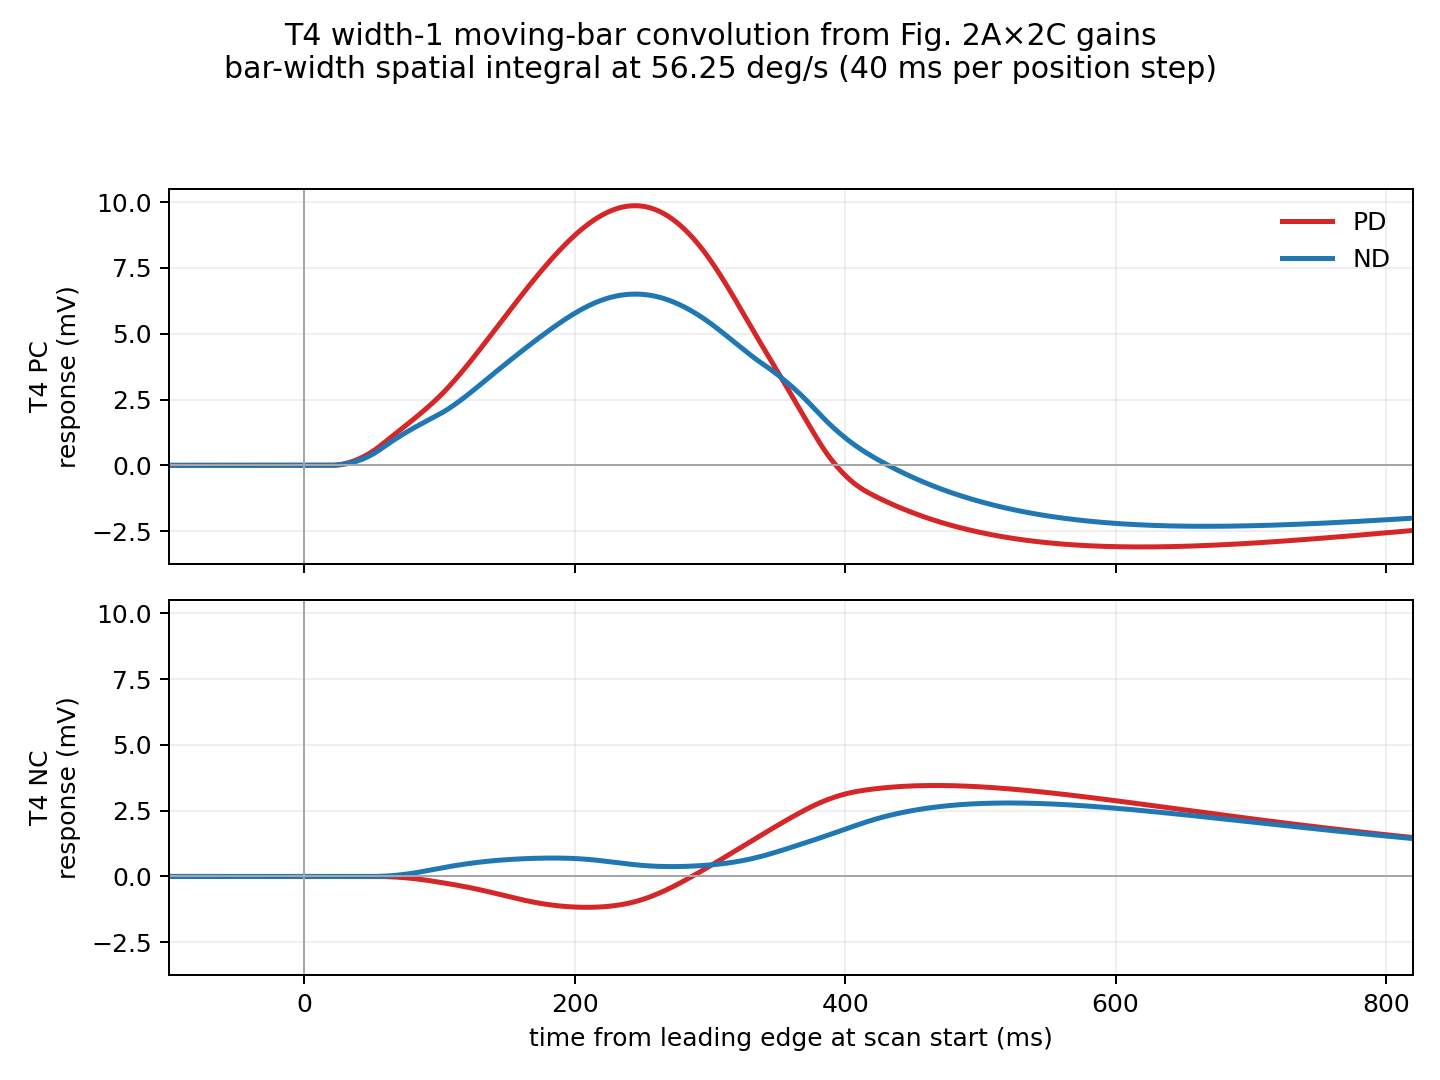

The data file committed next to this chart (first rows):
time_ms, speed_deg_per_s, contrast, direction, bar_width, positive_mv, negative_mv, total_mv
-1000, 56.25, PC, PD, 1, 0.000000622, 0.000000916, 0.000001538
-999, 56.25, PC, PD, 1, -0.000000622, -0.000001000, -0.000001622
-998, 56.25, PC, PD, 1, 0.000000623, 0.000000918, 0.000001541
-997, 56.25, PC, PD, 1, -0.000000623, -0.000001001, -0.000001625
-996, 56.25, PC, PD, 1, 0.000000624, 0.000000920, 0.000001544
-995, 56.25, PC, PD, 1, -0.000000624, -0.000001003, -0.000001627
-994, 56.25, PC, PD, 1, 0.000000625, 0.000000922, 0.000001547
-993, 56.25, PC, PD, 1, -0.000000625, -0.000001005, -0.000001630
-992, 56.25, PC, PD, 1, 0.000000626, 0.000000924, 0.000001550
-991, 56.25, PC, PD, 1, -0.000000626, -0.000001006, -0.000001633
-990, 56.25, PC, PD, 1, 0.000000627, 0.000000926, 0.000001553
-989, 56.25, PC, PD, 1, -0.000000627, -0.000001008, -0.000001635
-988, 56.25, PC, PD, 1, 0.000000628, 0.000000928, 0.000001556
-987, 56.25, PC, PD, 1, -0.000000628, -0.000001009, -0.000001638
-986, 56.25, PC, PD, 1, 0.000000629, 0.000000931, 0.000001560
-985, 56.25, PC, PD, 1, -0.000000629, -0.000001011, -0.000001641
-984, 56.25, PC, PD, 1, 0.000000630, 0.000000933, 0.000001563
-983, 56.25, PC, PD, 1, -0.000000630, -0.000001013, -0.000001643
-982, 56.25, PC, PD, 1, 0.000000631, 0.000000935, 0.000001566
-981, 56.25, PC, PD, 1, -0.000000631, -0.000001014, -0.000001646
-980, 56.25, PC, PD, 1, 0.000000632, 0.000000937, 0.000001569
-979, 56.25, PC, PD, 1, -0.000000632, -0.000001016, -0.000001649
-978, 56.25, PC, PD, 1, 0.000000633, 0.000000939, 0.000001572
-977, 56.25, PC, PD, 1, -0.000000634, -0.000001018, -0.000001651
-976, 56.25, PC, PD, 1, 0.000000634, 0.000000941, 0.000001575
-975, 56.25, PC, PD, 1, -0.000000635, -0.000001019, -0.000001654
-974, 56.25, PC, PD, 1, 0.000000635, 0.000000943, 0.000001578
-973, 56.25, PC, PD, 1, -0.000000636, -0.000001021, -0.000001657
-972, 56.25, PC, PD, 1, 0.000000636, 0.000000945, 0.000001582
-971, 56.25, PC, PD, 1, -0.000000637, -0.000001023, -0.000001659
-970, 56.25, PC, PD, 1, 0.000000637, 0.000000948, 0.000001585
-969, 56.25, PC, PD, 1, -0.000000638, -0.000001024, -0.000001662
-968, 56.25, PC, PD, 1, 0.000000638, 0.000000950, 0.000001588
-967, 56.25, PC, PD, 1, -0.000000639, -0.000001026, -0.000001665
-966, 56.25, PC, PD, 1, 0.000000639, 0.000000952, 0.000001591
-965, 56.25, PC, PD, 1, -0.000000640, -0.000001028, -0.000001668
-964, 56.25, PC, PD, 1, 0.000000640, 0.000000954, 0.000001594
-963, 56.25, PC, PD, 1, -0.000000641, -0.000001029, -0.000001670
-962, 56.25, PC, PD, 1, 0.000000642, 0.000000956, 0.000001598
-961, 56.25, PC, PD, 1, -0.000000642, -0.000001031, -0.000001673
-960, 56.25, PC, PD, 1, 0.000000643, 0.000000958, 0.000001601
-959, 56.25, PC, PD, 1, -0.000000643, -0.000001033, -0.000001676
-958, 56.25, PC, PD, 1, 0.000000644, 0.000000960, 0.000001604
-957, 56.25, PC, PD, 1, -0.000000644, -0.000001035, -0.000001679
-956, 56.25, PC, PD, 1, 0.000000645, 0.000000963, 0.000001607
-955, 56.25, PC, PD, 1, -0.000000645, -0.000001036, -0.000001682
-954, 56.25, PC, PD, 1, 0.000000646, 0.000000965, 0.000001611
-953, 56.25, PC, PD, 1, -0.000000646, -0.000001038, -0.000001684
-952, 56.25, PC, PD, 1, 0.000000647, 0.000000967, 0.000001614
-951, 56.25, PC, PD, 1, -0.000000647, -0.000001040, -0.000001687
-950, 56.25, PC, PD, 1, 0.000000648, 0.000000969, 0.000001617
-949, 56.25, PC, PD, 1, -0.000000649, -0.000001042, -0.000001690
-948, 56.25, PC, PD, 1, 0.000000649, 0.000000971, 0.000001621
-947, 56.25, PC, PD, 1, -0.000000650, -0.000001043, -0.000001693
-946, 56.25, PC, PD, 1, 0.000000650, 0.000000974, 0.000001624
-945, 56.25, PC, PD, 1, -0.000000651, -0.000001045, -0.000001696
-944, 56.25, PC, PD, 1, 0.000000651, 0.000000976, 0.000001627
-943, 56.25, PC, PD, 1, -0.000000652, -0.000001047, -0.000001699
-942, 56.25, PC, PD, 1, 0.000000652, 0.000000978, 0.000001630
-941, 56.25, PC, PD, 1, -0.000000653, -0.000001049, -0.000001702
... 15,224 more rows
